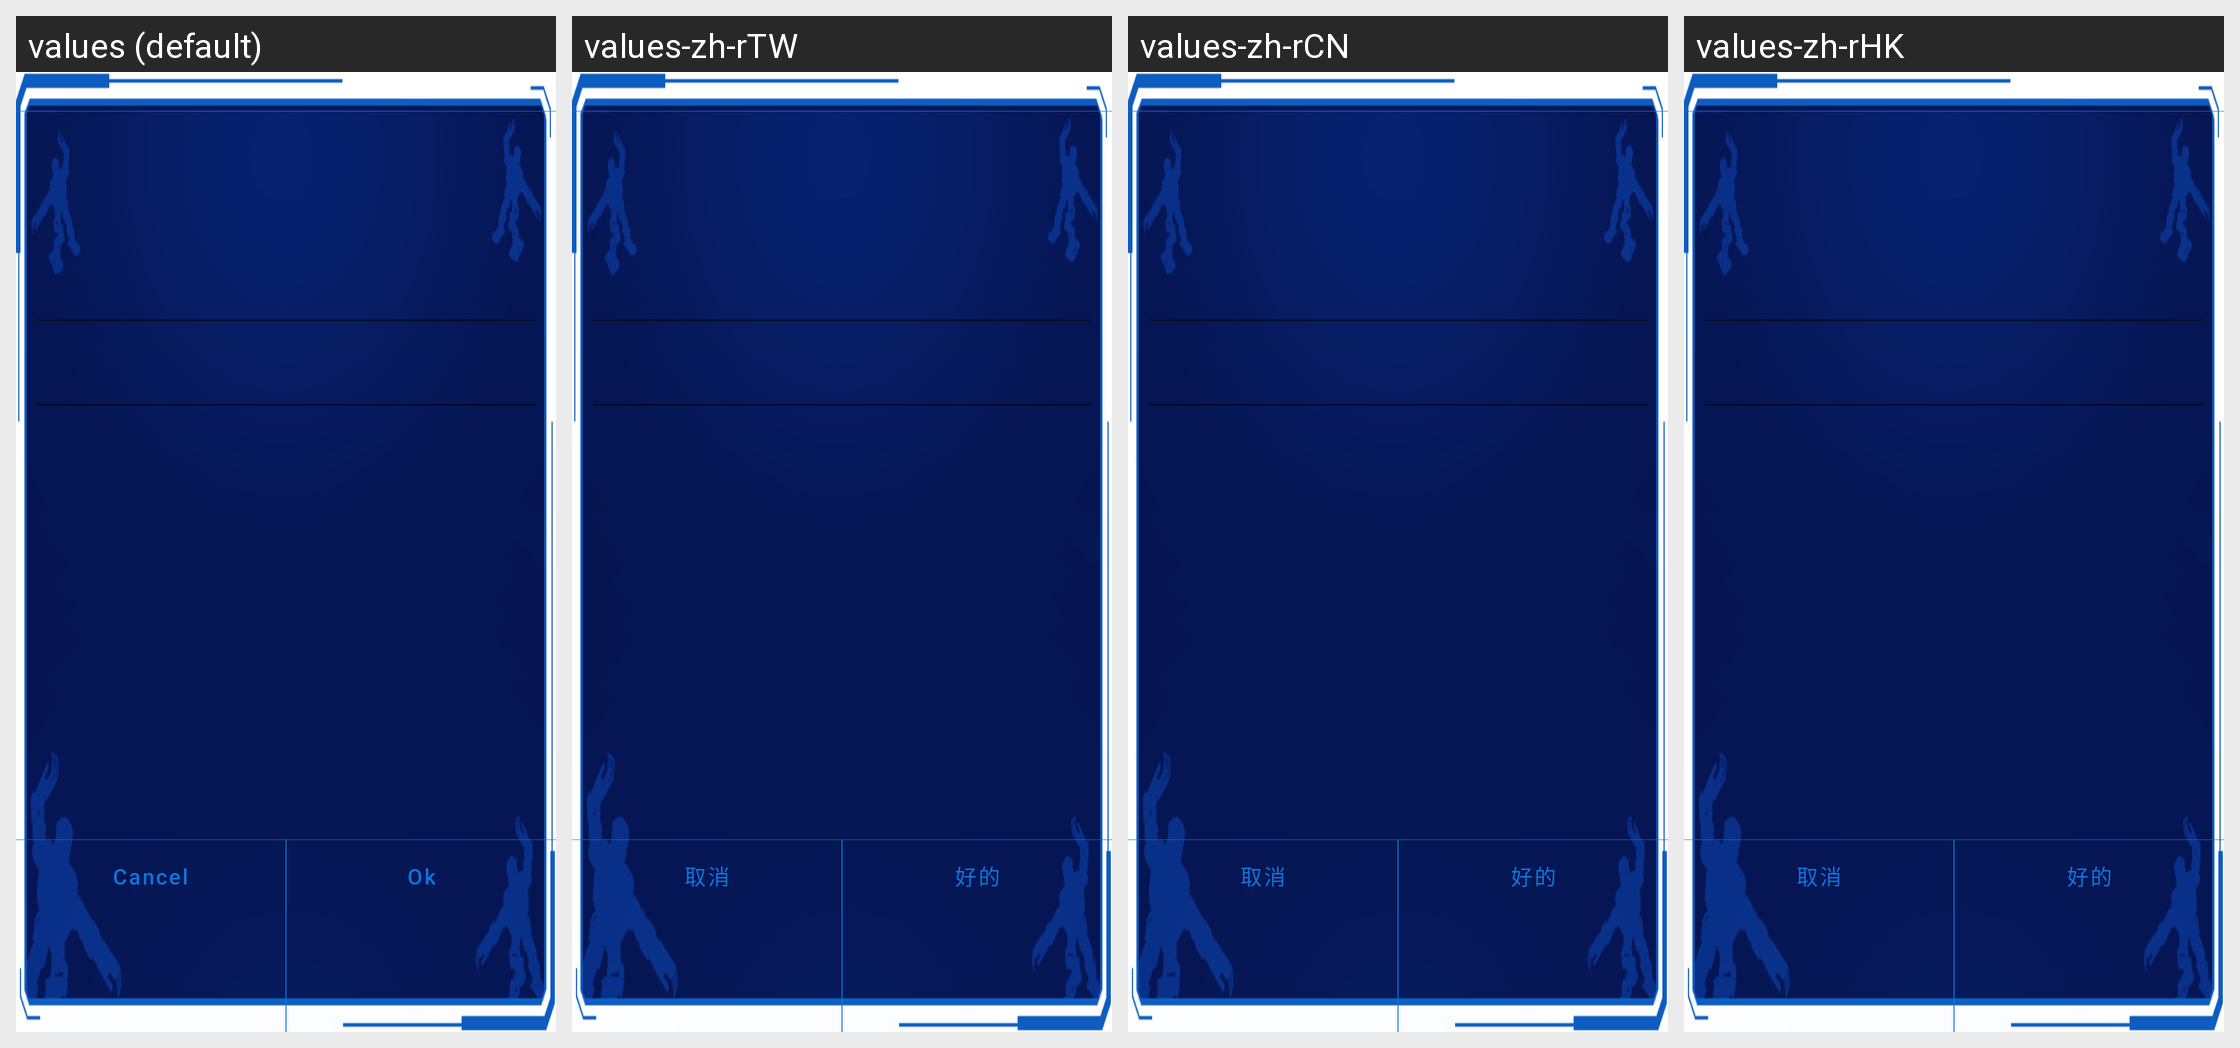

Strings drawn on this Android screen and how each of the app's shown locales translates them:
Android screen res/layout/layout_add_dance.xml rendered under 4 locales, left to right: values (default), values-zh-rTW, values-zh-rCN, values-zh-rHK. Device: Nexus 5 (rendered at 1080×1920; each locale shown at half size, 540×960, under a caption strip naming it); theme Theme.MaterialComponents.DayNight.NoActionBar.
Strings drawn on this screen, with the default value and each locale's value (text and hints the layout hard-codes, and strings that could not be matched under every locale, appear in the picture but are not listed):

cancel
  values: Cancel
  values-zh-rTW: 取消
  values-zh-rCN: 取消
  values-zh-rHK: 取消

ok
  values: Ok
  values-zh-rTW: 好的
  values-zh-rCN: 好的
  values-zh-rHK: 好的
